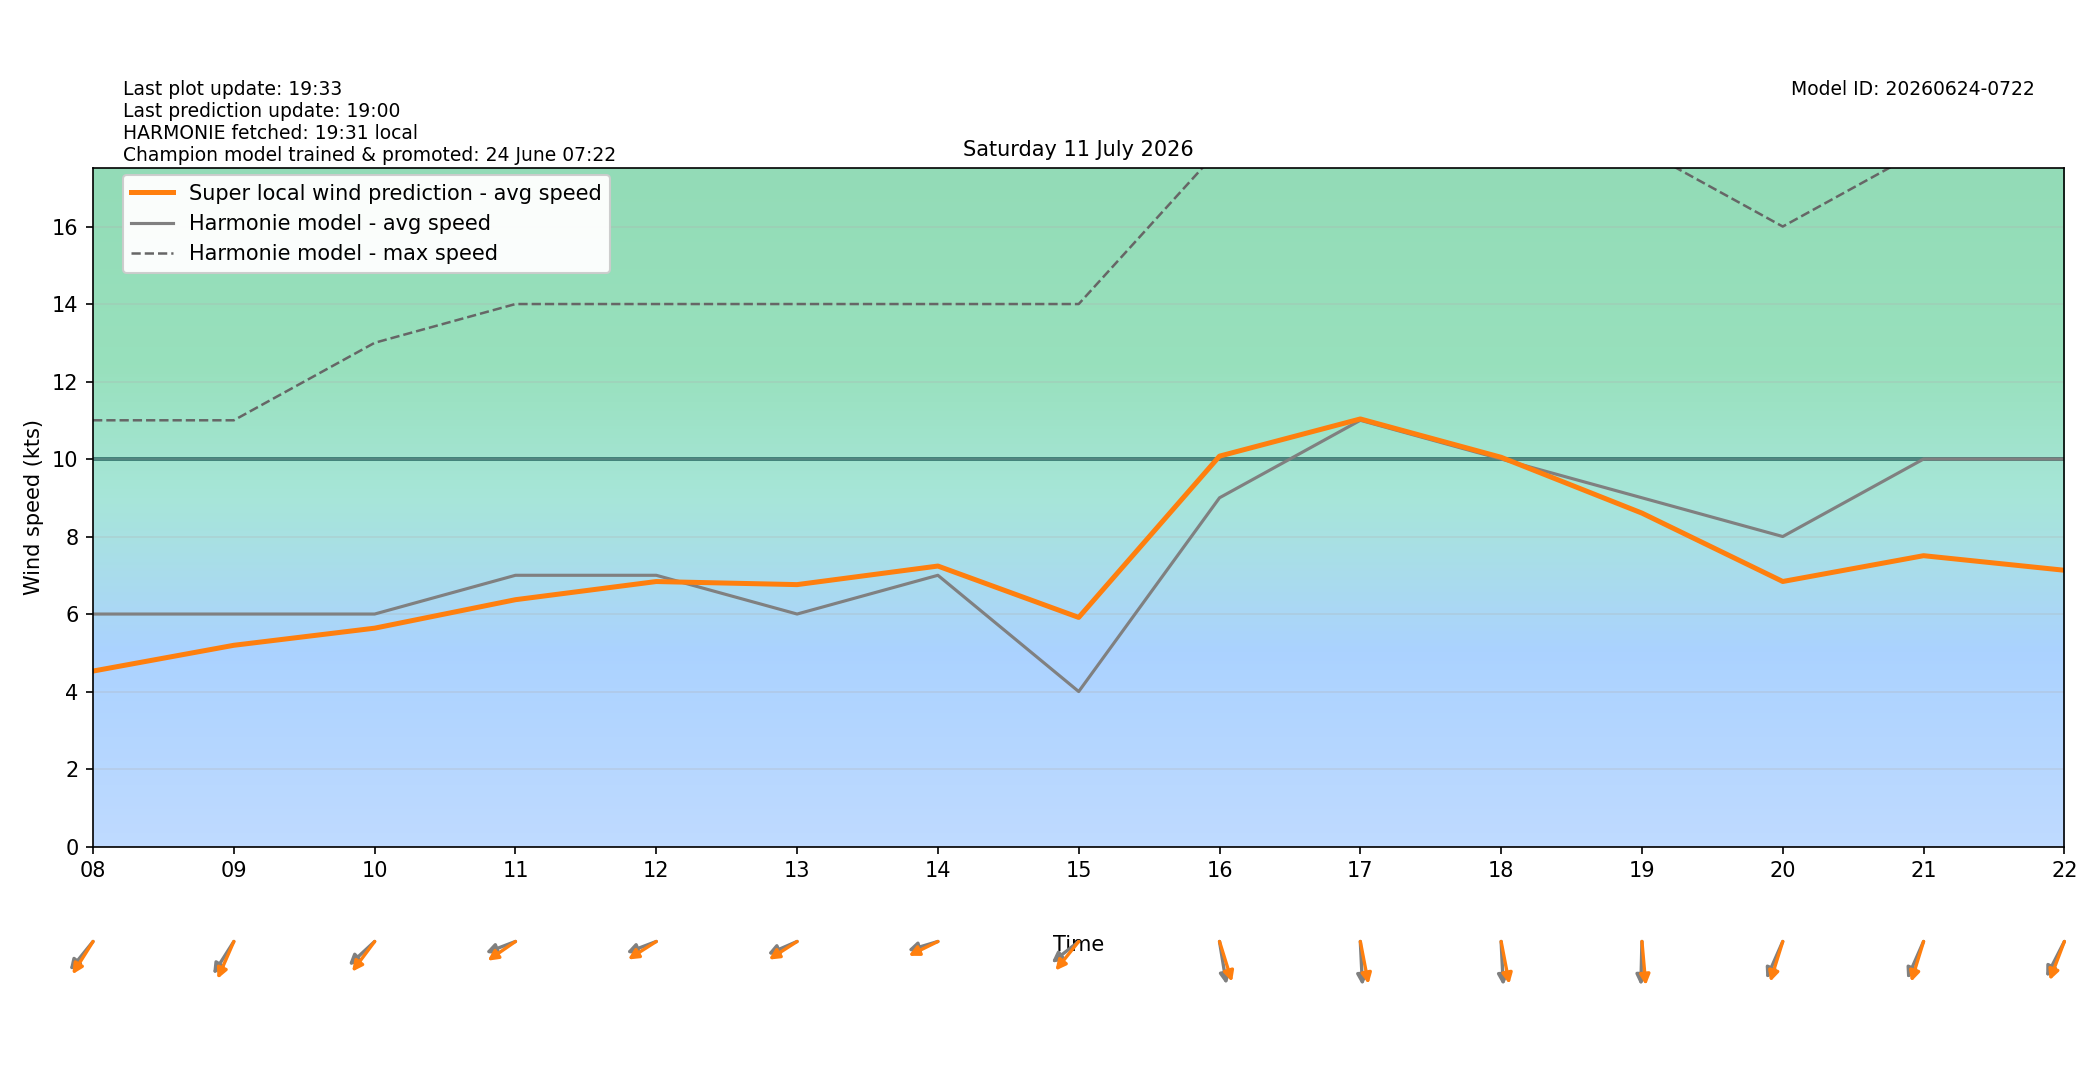

Source data for this figure (header and first rows):
target_time_utc, target_time_local, hour_utc, hour_local, forecast_wind_speed, forecast_wind_min, forecast_wind_max, lstm_pred_wind_speed, delta_speed_lstm_minus_forecast, forecast_wind_dir_deg, lstm_pred_wind_dir_deg, delta_dir_lstm_minus_forecast
2026-07-10T22:00:00Z, 2026-07-11T00:00:00+0200, 22, 00, 8.0, 8.0, 16.0, 5.196, -2.804, 47.0, 50.7, 3.7
2026-07-10T23:00:00Z, 2026-07-11T01:00:00+0200, 23, 01, 7.0, 7.0, 15.0, 4.365, -2.635, 50.0, 49.98, -0.02397
2026-07-11T00:00:00Z, 2026-07-11T02:00:00+0200, 00, 02, 6.0, 6.0, 12.0, 3.565, -2.435, 49.0, 49.48, 0.4834
2026-07-11T01:00:00Z, 2026-07-11T03:00:00+0200, 01, 03, 6.0, 6.0, 10.0, 3.47, -2.53, 44.0, 44.16, 0.1575
2026-07-11T02:00:00Z, 2026-07-11T04:00:00+0200, 02, 04, 6.0, 6.0, 11.0, 3.596, -2.404, 45.0, 42.76, -2.238
2026-07-11T03:00:00Z, 2026-07-11T05:00:00+0200, 03, 05, 7.0, 7.0, 13.0, 4.295, -2.705, 47.0, 41.47, -5.526
2026-07-11T04:00:00Z, 2026-07-11T06:00:00+0200, 04, 06, 7.0, 7.0, 13.0, 4.328, -2.672, 53.0, 45.56, -7.442
2026-07-11T05:00:00Z, 2026-07-11T07:00:00+0200, 05, 07, 6.0, 6.0, 12.0, 4.384, -1.616, 43.0, 36.4, -6.599
2026-07-11T06:00:00Z, 2026-07-11T08:00:00+0200, 06, 08, 6.0, 6.0, 11.0, 4.528, -1.472, 49.0, 41.85, -7.153
2026-07-11T07:00:00Z, 2026-07-11T09:00:00+0200, 07, 09, 6.0, 6.0, 11.0, 5.194, -0.8064, 42.0, 31.87, -10.13
2026-07-11T08:00:00Z, 2026-07-11T10:00:00+0200, 08, 10, 6.0, 6.0, 13.0, 5.635, -0.3646, 57.0, 46.76, -10.24
2026-07-11T09:00:00Z, 2026-07-11T11:00:00+0200, 09, 11, 7.0, 7.0, 14.0, 6.37, -0.6299, 75.0, 64.11, -10.89
2026-07-11T10:00:00Z, 2026-07-11T12:00:00+0200, 10, 12, 7.0, 7.0, 14.0, 6.839, -0.1614, 75.0, 65.86, -9.144
2026-07-11T11:00:00Z, 2026-07-11T13:00:00+0200, 11, 13, 6.0, 6.0, 14.0, 6.759, 0.7592, 73.0, 65.7, -7.302
2026-07-11T12:00:00Z, 2026-07-11T14:00:00+0200, 12, 14, 7.0, 7.0, 14.0, 7.238, 0.2383, 78.0, 70.99, -7.014
2026-07-11T13:00:00Z, 2026-07-11T15:00:00+0200, 13, 15, 4.0, 4.0, 14.0, 5.912, 1.912, 61.0, 48.67, -12.33
2026-07-11T14:00:00Z, 2026-07-11T16:00:00+0200, 14, 16, 9.0, 9.0, 18.0, 10.08, 1.075, 347.0, 336.2, -10.82
2026-07-11T15:00:00Z, 2026-07-11T17:00:00+0200, 15, 17, 11.0, 11.0, 21.0, 11.03, 0.03421, 356.0, 344.7, -11.3
2026-07-11T16:00:00Z, 2026-07-11T18:00:00+0200, 16, 18, 10.0, 10.0, 21.0, 10.05, 0.04502, 356.0, 344.7, -11.32
2026-07-11T17:00:00Z, 2026-07-11T19:00:00+0200, 17, 19, 9.0, 9.0, 18.0, 8.605, -0.3954, 2.0, 352.8, -9.152
2026-07-11T18:00:00Z, 2026-07-11T20:00:00+0200, 18, 20, 8.0, 8.0, 16.0, 6.84, -1.16, 32.0, 23.95, -8.052
2026-07-11T19:00:00Z, 2026-07-11T21:00:00+0200, 19, 21, 10.0, 10.0, 18.0, 7.506, -2.494, 32.0, 23.74, -8.26
2026-07-11T20:00:00Z, 2026-07-11T22:00:00+0200, 20, 22, 10.0, 10.0, 18.0, 7.13, -2.87, 36.0, 28.41, -7.591
2026-07-11T21:00:00Z, 2026-07-11T23:00:00+0200, 21, 23, 9.0, 9.0, 17.0, 6.344, -2.656, 36.0, 29.26, -6.739
